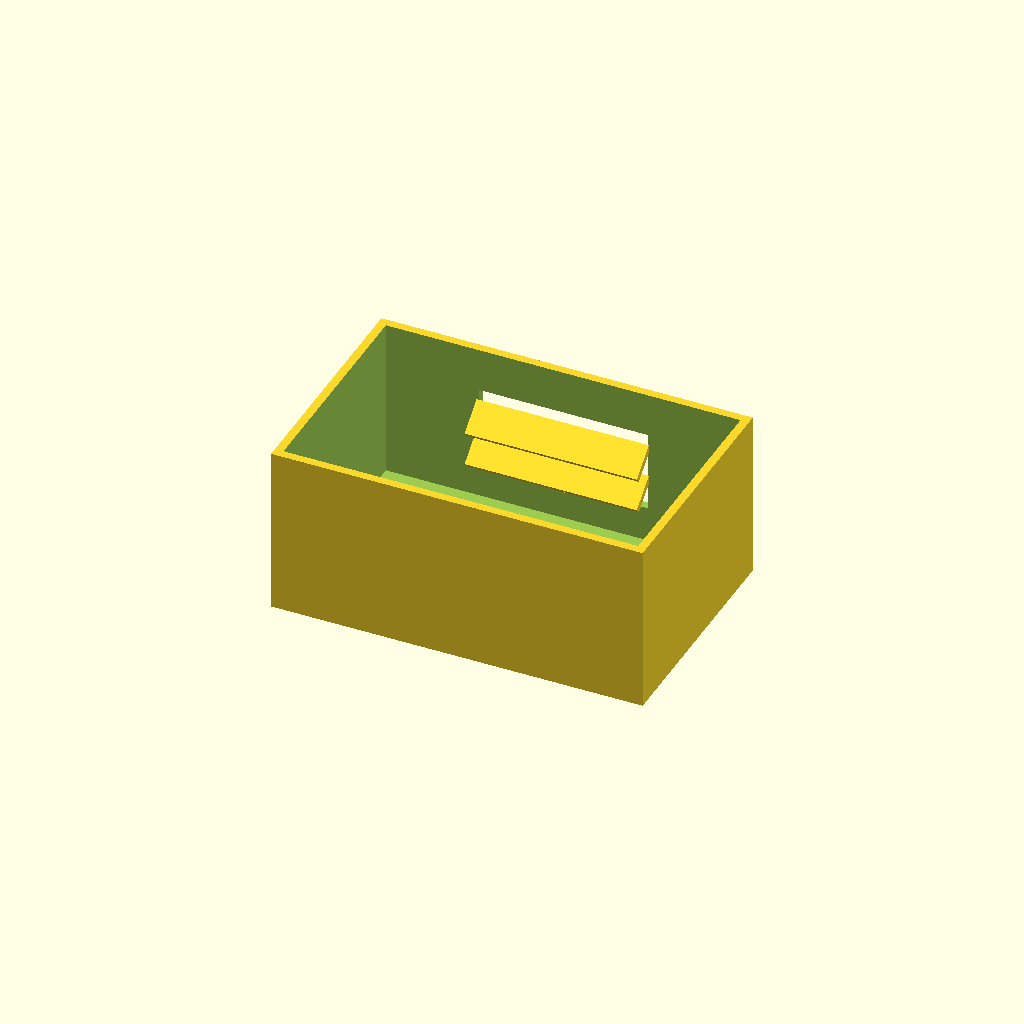
Cell 1: the model at its default parameters.
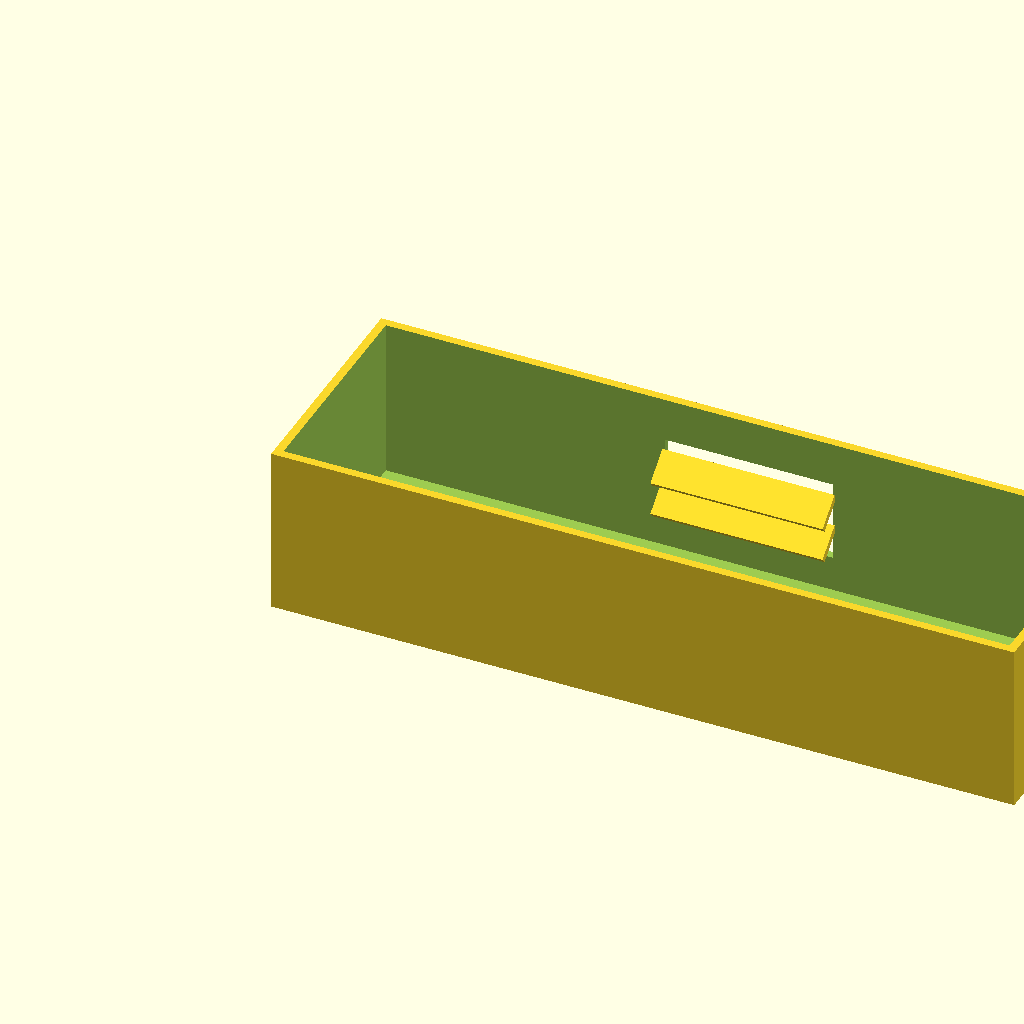
Cell 2 — box_l set to 220, the other parameters unchanged.
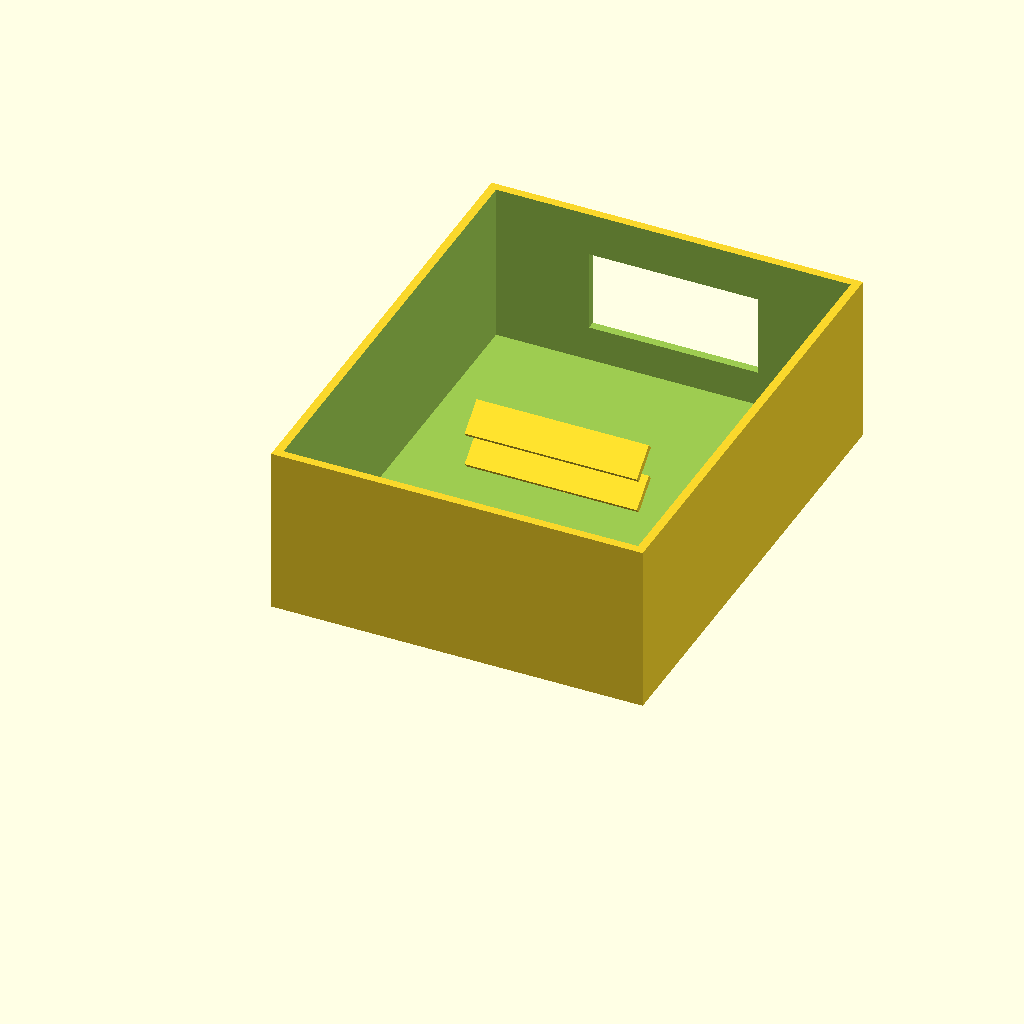
Cell 3: the same model with box_w = 140.
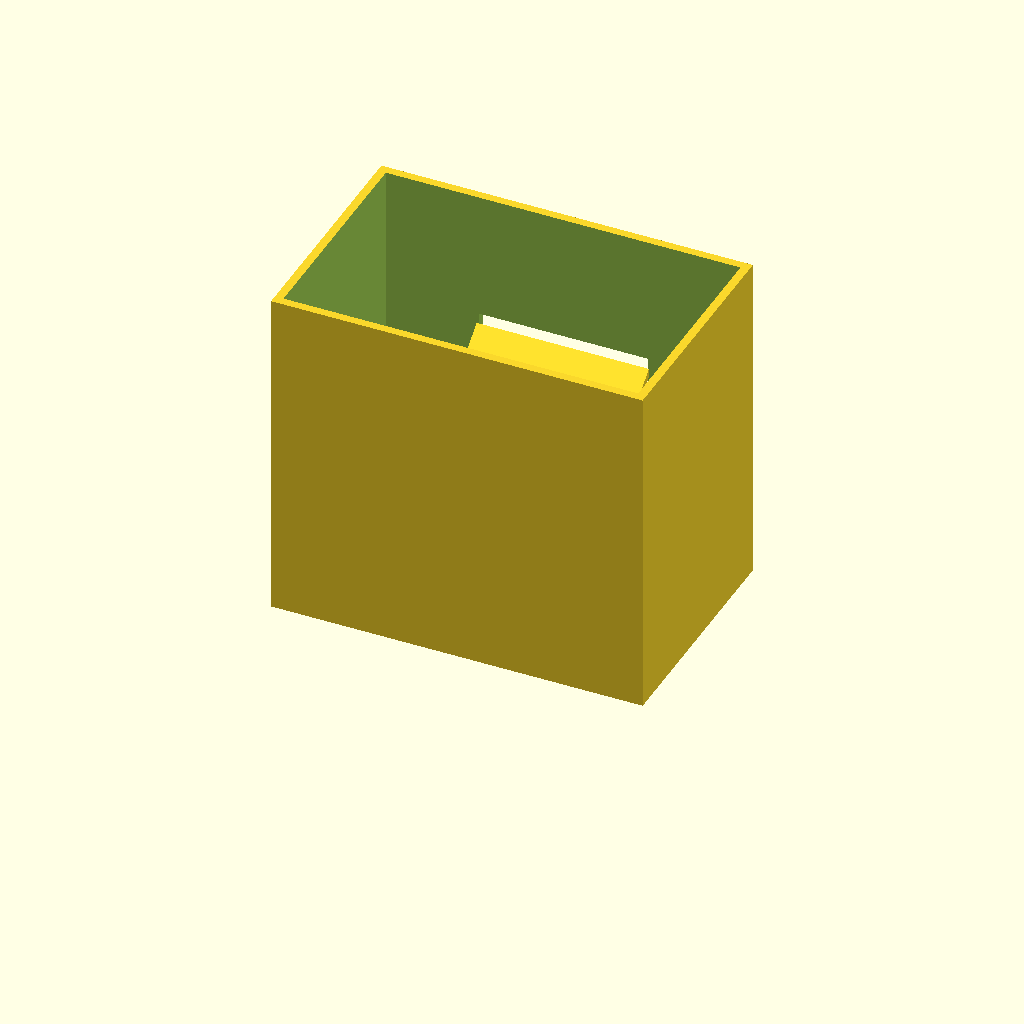
Cell 4 — box_h set to 100, the other parameters unchanged.
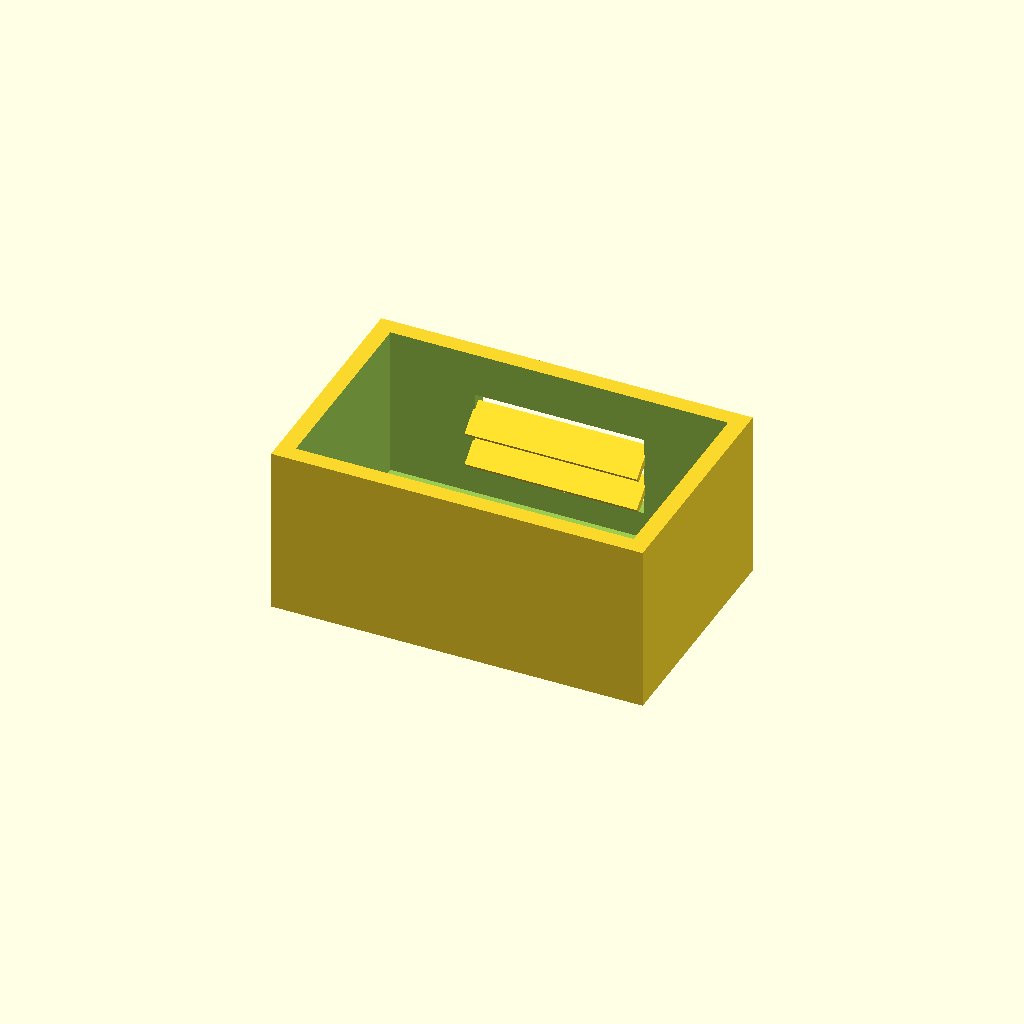
Cell 5: the same model with wall_t = 5.
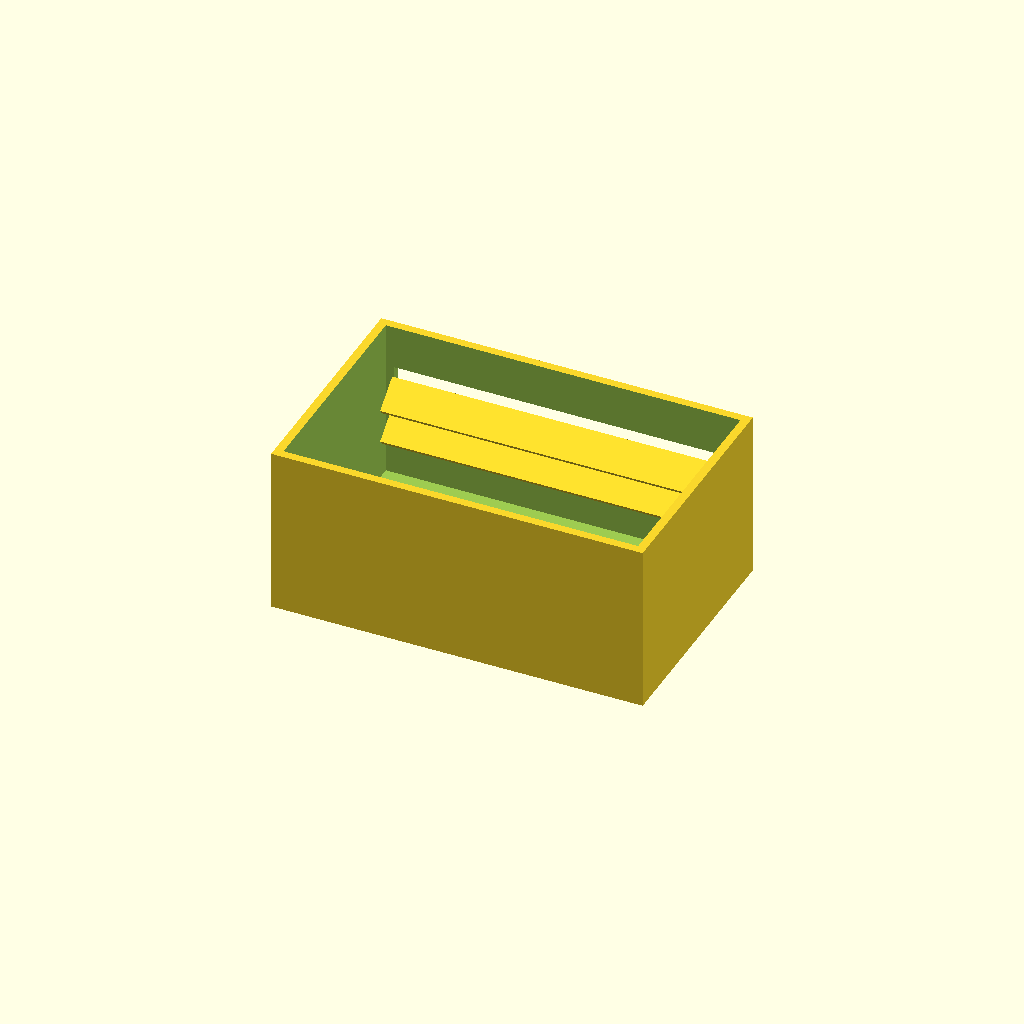
Cell 6: win_l = 100 (everything else at default).
All cells are drawn from one camera (rotation 55°, 0°, 25°, orthographic, colour scheme Cornfield), so only the parameter changes between them.
The OpenSCAD source (optional_data/data/solid2/ventbox/part_0146.scad):
$fn = 32;

// ----------------------------------------------------------------------
// Vent box: louvers enclosure
// ----------------------------------------------------------------------

// --- parameters (mm) ---
box_l = 110;              // box length, X
box_w = 70;               // box width, Y
box_h = 50;               // box height, Z
wall_t = 2.5;             // shell wall thickness
win_l = 50;               // vent window width, X
win_h = 24;               // vent window height, Z
slat_t = 2;               // louver slat thickness
slat_d = 10;              // louver slat depth
slat_a = 40;              // louver slat angle, degrees
slat_pitch = 10;          // louver pitch
slat_yc = 64.03;          // slat centreline Y

win_z0 = (box_h - win_h) / 2;  // window lower edge Z
n_slats = 2;  // louver count
slat_z0 = win_z0 + (win_h - (n_slats - 1) * slat_pitch) / 2;

difference() {
  union() {
    difference() {
      cube([box_l, box_w, box_h]);
  translate([wall_t, wall_t, wall_t])
    cube([box_l - 2 * wall_t, box_w - 2 * wall_t, box_h]);
  translate([(box_l - win_l) / 2, box_w - wall_t - 1, win_z0])
    cube([win_l, wall_t + 2, win_h]);
    }
    for (i = [0 : n_slats - 1])
      translate([box_l / 2, slat_yc, slat_z0 + i * slat_pitch])
        rotate([slat_a, 0, 0])
          cube([win_l + 1, slat_d, slat_t], center = true);
  }
}
Parameter table extracted from the source (name, type, default, range or options):
box_l: number, default 110
box_w: number, default 70
box_h: number, default 50
wall_t: number, default 2.5
win_l: number, default 50
win_h: number, default 24
slat_t: number, default 2
slat_d: number, default 10
slat_a: number, default 40
slat_pitch: number, default 10
slat_yc: number, default 64.03
n_slats: number, default 2
